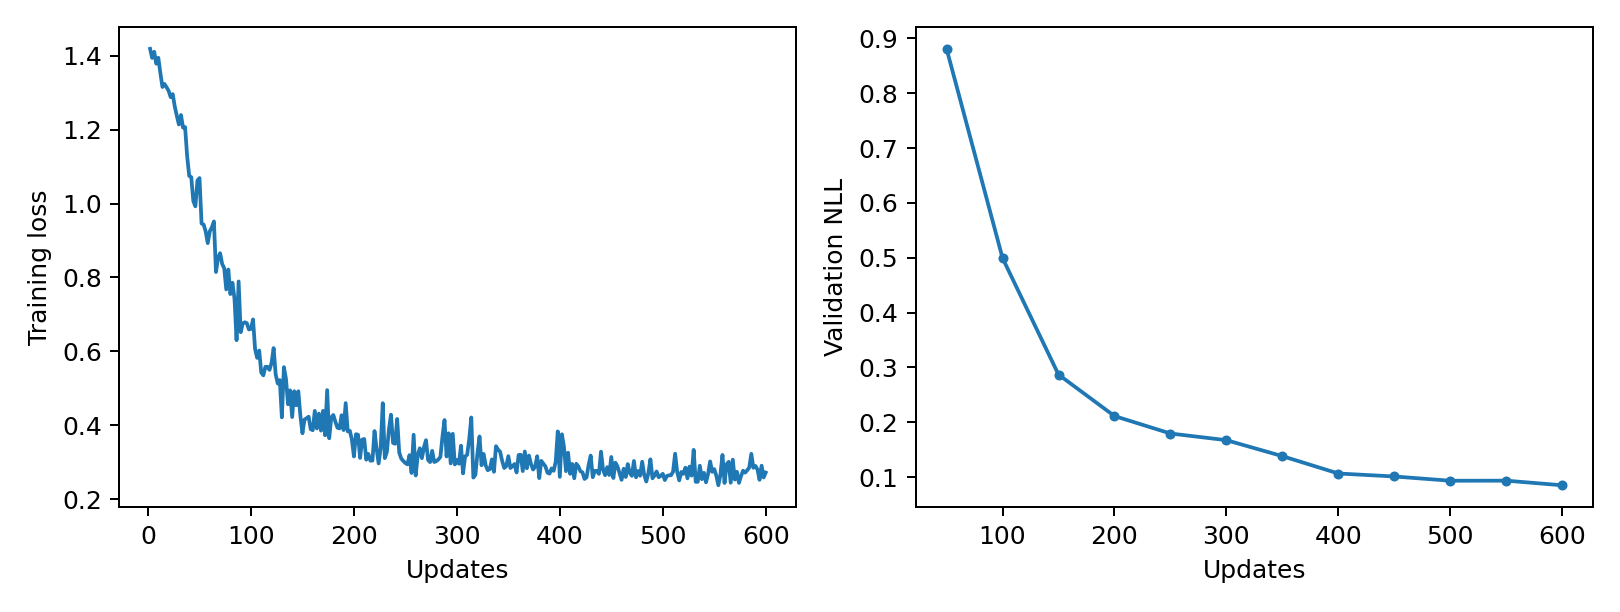

The table this chart was drawn from, first rows:
epoch, updates, train_loss, validation_nll, train_seconds, peak_gpu_mib
1, 2, 1.418, , 0.1808, 1196
2, 4, 1.394, , 0.1776, 1196
3, 6, 1.41, , 0.178, 1196
4, 8, 1.378, , 0.1791, 1196
5, 10, 1.394, , 0.1779, 1196
6, 12, 1.353, , 0.1758, 1196
7, 14, 1.315, , 0.1758, 1196
8, 16, 1.323, , 0.1745, 1196
9, 18, 1.314, , 0.1748, 1196
10, 20, 1.305, , 0.1725, 1196
11, 22, 1.288, , 0.1767, 1196
12, 24, 1.296, , 0.1777, 1196
13, 26, 1.262, , 0.1777, 1196
14, 28, 1.237, , 0.1745, 1196
15, 30, 1.214, , 0.1771, 1196
16, 32, 1.239, , 0.1747, 1196
17, 34, 1.205, , 0.1795, 1196
18, 36, 1.207, , 0.1813, 1196
19, 38, 1.128, , 0.1753, 1196
20, 40, 1.075, , 0.1771, 1196
21, 42, 1.071, , 0.1825, 1196
22, 44, 1.007, , 0.1759, 1196
23, 46, 0.9924, , 0.1724, 1196
24, 48, 1.063, , 0.1743, 1196
25, 50, 1.069, 0.8811, 0.1747, 1196
26, 52, 0.946, , 0.1768, 1196
27, 54, 0.9431, , 0.1783, 1196
28, 56, 0.9247, , 0.1758, 1196
29, 58, 0.8929, , 0.1741, 1196
30, 60, 0.9249, , 0.1739, 1196
31, 62, 0.9357, , 0.1746, 1196
32, 64, 0.9516, , 0.1769, 1196
33, 66, 0.8148, , 0.1844, 1196
34, 68, 0.8533, , 0.1737, 1196
35, 70, 0.8657, , 0.1787, 1196
36, 72, 0.8369, , 0.1802, 1196
37, 74, 0.8251, , 0.1765, 1196
38, 76, 0.7678, , 0.177, 1196
39, 78, 0.8215, , 0.1796, 1196
40, 80, 0.7552, , 0.1762, 1196
41, 82, 0.7857, , 0.1759, 1196
42, 84, 0.7425, , 0.1754, 1196
43, 86, 0.6304, , 0.173, 1196
44, 88, 0.7893, , 0.1749, 1196
45, 90, 0.6521, , 0.1734, 1196
46, 92, 0.6755, , 0.1735, 1196
47, 94, 0.6789, , 0.1708, 1196
48, 96, 0.6764, , 0.1739, 1196
49, 98, 0.6594, , 0.1716, 1196
50, 100, 0.661, 0.4995, 0.1753, 1196
51, 102, 0.6865, , 0.1746, 1196
52, 104, 0.6066, , 0.1743, 1196
53, 106, 0.5826, , 0.1738, 1196
54, 108, 0.6025, , 0.1804, 1196
55, 110, 0.5428, , 0.1758, 1196
56, 112, 0.5354, , 0.1779, 1196
57, 114, 0.5585, , 0.1799, 1196
58, 116, 0.5583, , 0.1782, 1196
59, 118, 0.5502, , 0.1763, 1196
60, 120, 0.5689, , 0.1766, 1196
... 240 more rows
